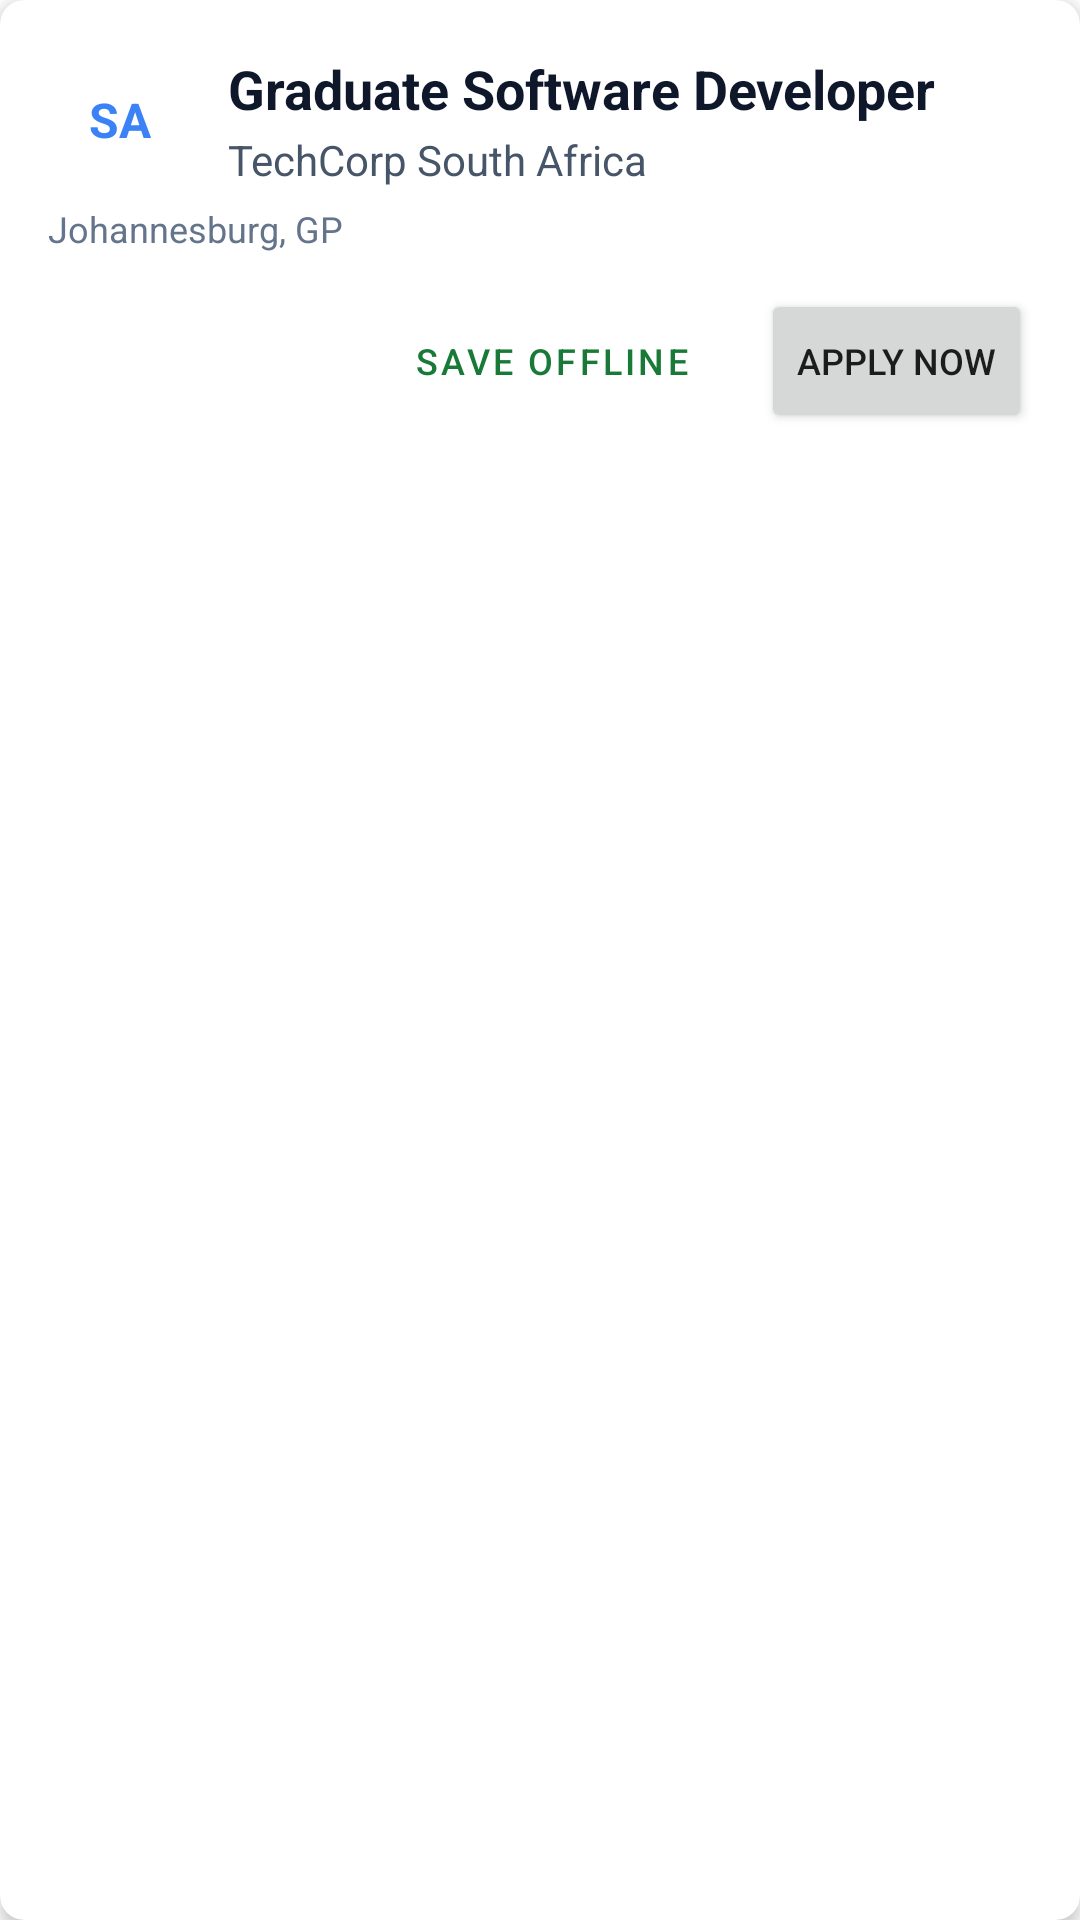

Android layout source for this screen:
<!-- AndroidManifest.xml: application theme Theme.CareerLaunchSA -->
<!-- res/layout/activity_item_job.xml -->
<?xml version="1.0" encoding="utf-8"?>
<androidx.cardview.widget.CardView xmlns:android="http://schemas.android.com/apk/res/android"
    xmlns:app="http://schemas.android.com/apk/res-auto"
    android:layout_width="match_parent"
    android:layout_height="wrap_content"
    android:layout_margin="8dp"
    app:cardCornerRadius="8dp"
    app:cardElevation="3dp">

    <LinearLayout
        android:layout_width="match_parent"
        android:layout_height="wrap_content"
        android:orientation="vertical"
        android:padding="16dp">

        <LinearLayout
            android:layout_width="match_parent"
            android:layout_height="wrap_content"
            android:orientation="horizontal"
            android:gravity="center_vertical">

            <TextView
                android:id="@+id/tvCompanyAvatar"
                android:layout_width="48dp"
                android:layout_height="48dp"
                android:background="@drawable/bg_rounded_card"
                android:gravity="center"
                android:text="SA"
                android:textColor="#3B82F6"
                android:textSize="16sp"
                android:textStyle="bold"
                android:layout_marginEnd="12dp"
                android:backgroundTint="#F1F5F9"/>

            <LinearLayout
                android:layout_width="0dp"
                android:layout_height="wrap_content"
                android:layout_weight="1"
                android:orientation="vertical">

                <TextView
                    android:id="@+id/tvJobTitle"
                    android:layout_width="wrap_content"
                    android:layout_height="wrap_content"
                    android:text="Graduate Software Developer"
                    android:textSize="18sp"
                    android:textStyle="bold"
                    android:textColor="#0F172A" />

                <TextView
                    android:id="@+id/tvCompanyName"
                    android:layout_width="wrap_content"
                    android:layout_height="wrap_content"
                    android:text="TechCorp South Africa"
                    android:textSize="14sp"
                    android:textColor="#475569"
                    android:layout_marginTop="2dp" />
            </LinearLayout>
        </LinearLayout>

        <TextView
            android:id="@+id/tvJobLocation"
            android:layout_width="wrap_content"
            android:layout_height="wrap_content"
            android:text="Johannesburg, GP"
            android:textSize="12sp"
            android:textColor="#64748B"
            android:layout_marginTop="4dp" />

        <LinearLayout
            android:layout_width="match_parent"
            android:layout_height="wrap_content"
            android:orientation="horizontal"
            android:layout_marginTop="12dp"
            android:gravity="end">

            <Button
                android:id="@+id/btnSaveOffline"
                style="@style/Widget.MaterialComponents.Button.OutlinedButton"
                android:layout_width="wrap_content"
                android:layout_height="wrap_content"
                android:text="Save Offline"
                android:textSize="12sp" />

            <Button
                android:id="@+id/btnApply"
                android:layout_width="wrap_content"
                android:layout_height="wrap_content"
                android:layout_marginStart="8dp"
                android:text="Apply Now"
                android:textSize="12sp" />
        </LinearLayout>
    </LinearLayout>
</androidx.cardview.widget.CardView>
<!-- resources referenced by this layout -->
<resources>
  <style name="Theme.CareerLaunchSA" parent="Theme.MaterialComponents.DayNight.NoActionBar">
          
          <item name="colorPrimary">@color/primary_green</item>
          <item name="colorPrimaryVariant">@color/primary_green</item>
          <item name="colorOnPrimary">@color/white</item>
  
          
          <item name="colorSecondary">@color/bright_green</item>
          <item name="colorSecondaryVariant">@color/bright_green</item>
          <item name="colorOnSecondary">@color/white</item>
  
          
          <item name="android:statusBarColor">@color/primary_green</item>
  
          
          <item name="windowActionBar">false</item>
          <item name="windowNoTitle">true</item>
  
          
          <item name="colorAccent">@color/primary_green</item>
          <item name="colorControlActivated">@color/primary_green</item>
          <item name="colorControlHighlight">@color/primary_emerald_light</item>
      </style>
  <color name="primary_green">#197A38</color>
  <color name="white">#FFFFFFFF</color>
  <color name="bright_green">#35A84A</color>
  <color name="primary_emerald_light">#1DB954</color>
</resources>
